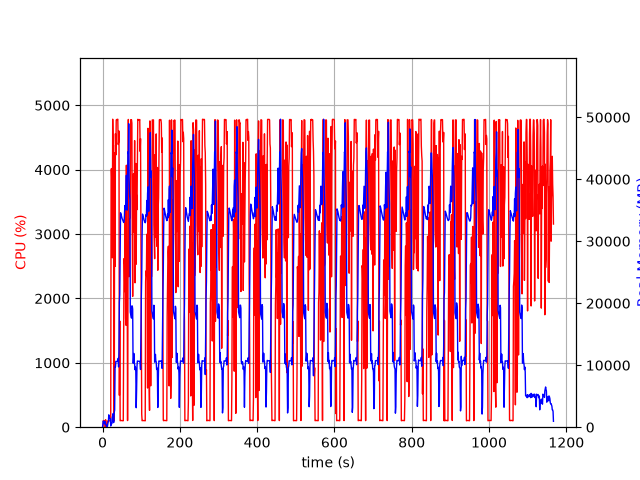

Source data for this figure (header and first rows):
elapsed_time, nproc, cpu, mem_real, mem_virtual
3.8623809814453125e-05, 1, 0.0, 6.891, 3185
1.006, 5, 24.8, 444.7, 2540
2.015, 5, 101.1, 996.2, 3187
3.024, 4, 100.3, 733.9, 2634
4.03, 3, 98.3, 642.8, 2237
5.038, 3, 100.2, 732.9, 2349
6.046, 4, 104.2, 951.2, 2882
7.053, 4, 3.0, 426.7, 2091
8.061, 5, 115.1, 531.7, 2618
9.07, 3, 0.0, 326.8, 1773
10.08, 3, 1.0, 269.4, 1692
11.08, 3, 4.0, 281.6, 1720
12.09, 2, 0.0, 50.01, 168.1
13.1, 1, 93.3, 312.6, 1332
14.11, 1, 99.2, 790.6, 3258
15.11, 1, 100.2, 852.6, 3258
16.13, 1, 100.0, 1993, 5818
17.13, 1, 100.0, 1375, 5818
18.14, 1, 100.0, 1374, 5306
19.15, 1, 99.1, 1374, 5306
20.16, 1, 100.1, 1374, 5306
21.17, 1, 103.0, 191.8, 9214
22.18, 1, 3997, 702.3, 9288
23.2, 1, 4018, 539.5, 9324
24.22, 1, 3736, 577, 9904
25.23, 1, 2631, 1669, 9904
26.26, 1, 4784, 1669, 9904
27.27, 1, 4395, 2181, 9904
28.29, 1, 4379, 743.3, 9904
29.31, 1, 366.8, 811.3, 10956
30.31, 1, 99.2, 2414, 10476
31.32, 1, 4262, 2750, 10516
32.37, 1, 2498, 9741, 21290
33.38, 1, 4559, 9695, 21290
34.39, 1, 4229, 10620, 21290
35.41, 1, 4772, 10620, 21290
36.42, 1, 4778, 10612, 21290
37.44, 1, 4780, 10612, 21290
38.46, 1, 4778, 10612, 21290
39.48, 1, 4783, 10599, 21290
40.5, 1, 4391, 11111, 21290
41.52, 1, 4426, 9721, 21290
42.53, 1, 4601, 12272, 25644
43.55, 1, 495.3, 20212, 36284
44.55, 1, 1649, 21358, 56780
45.56, 1, 100.3, 28248, 56780
46.57, 1, 103.1, 34591, 56780
47.58, 1, 103.3, 34404, 56780
48.58, 1, 103.2, 34186, 56780
49.59, 1, 103.2, 33933, 56780
50.6, 1, 103.2, 33680, 56780
51.61, 1, 100.3, 33505, 56780
52.61, 1, 101.3, 33330, 56780
53.62, 1, 100.3, 33165, 56780
54.63, 1, 1278, 33030, 56780
55.63, 1, 2619, 33166, 56780
56.64, 1, 2526, 34074, 56780
57.65, 1, 2107, 35766, 56780
58.67, 1, 3356, 35076, 56780
59.67, 1, 1692, 35109, 81356
... 1,091 more rows
